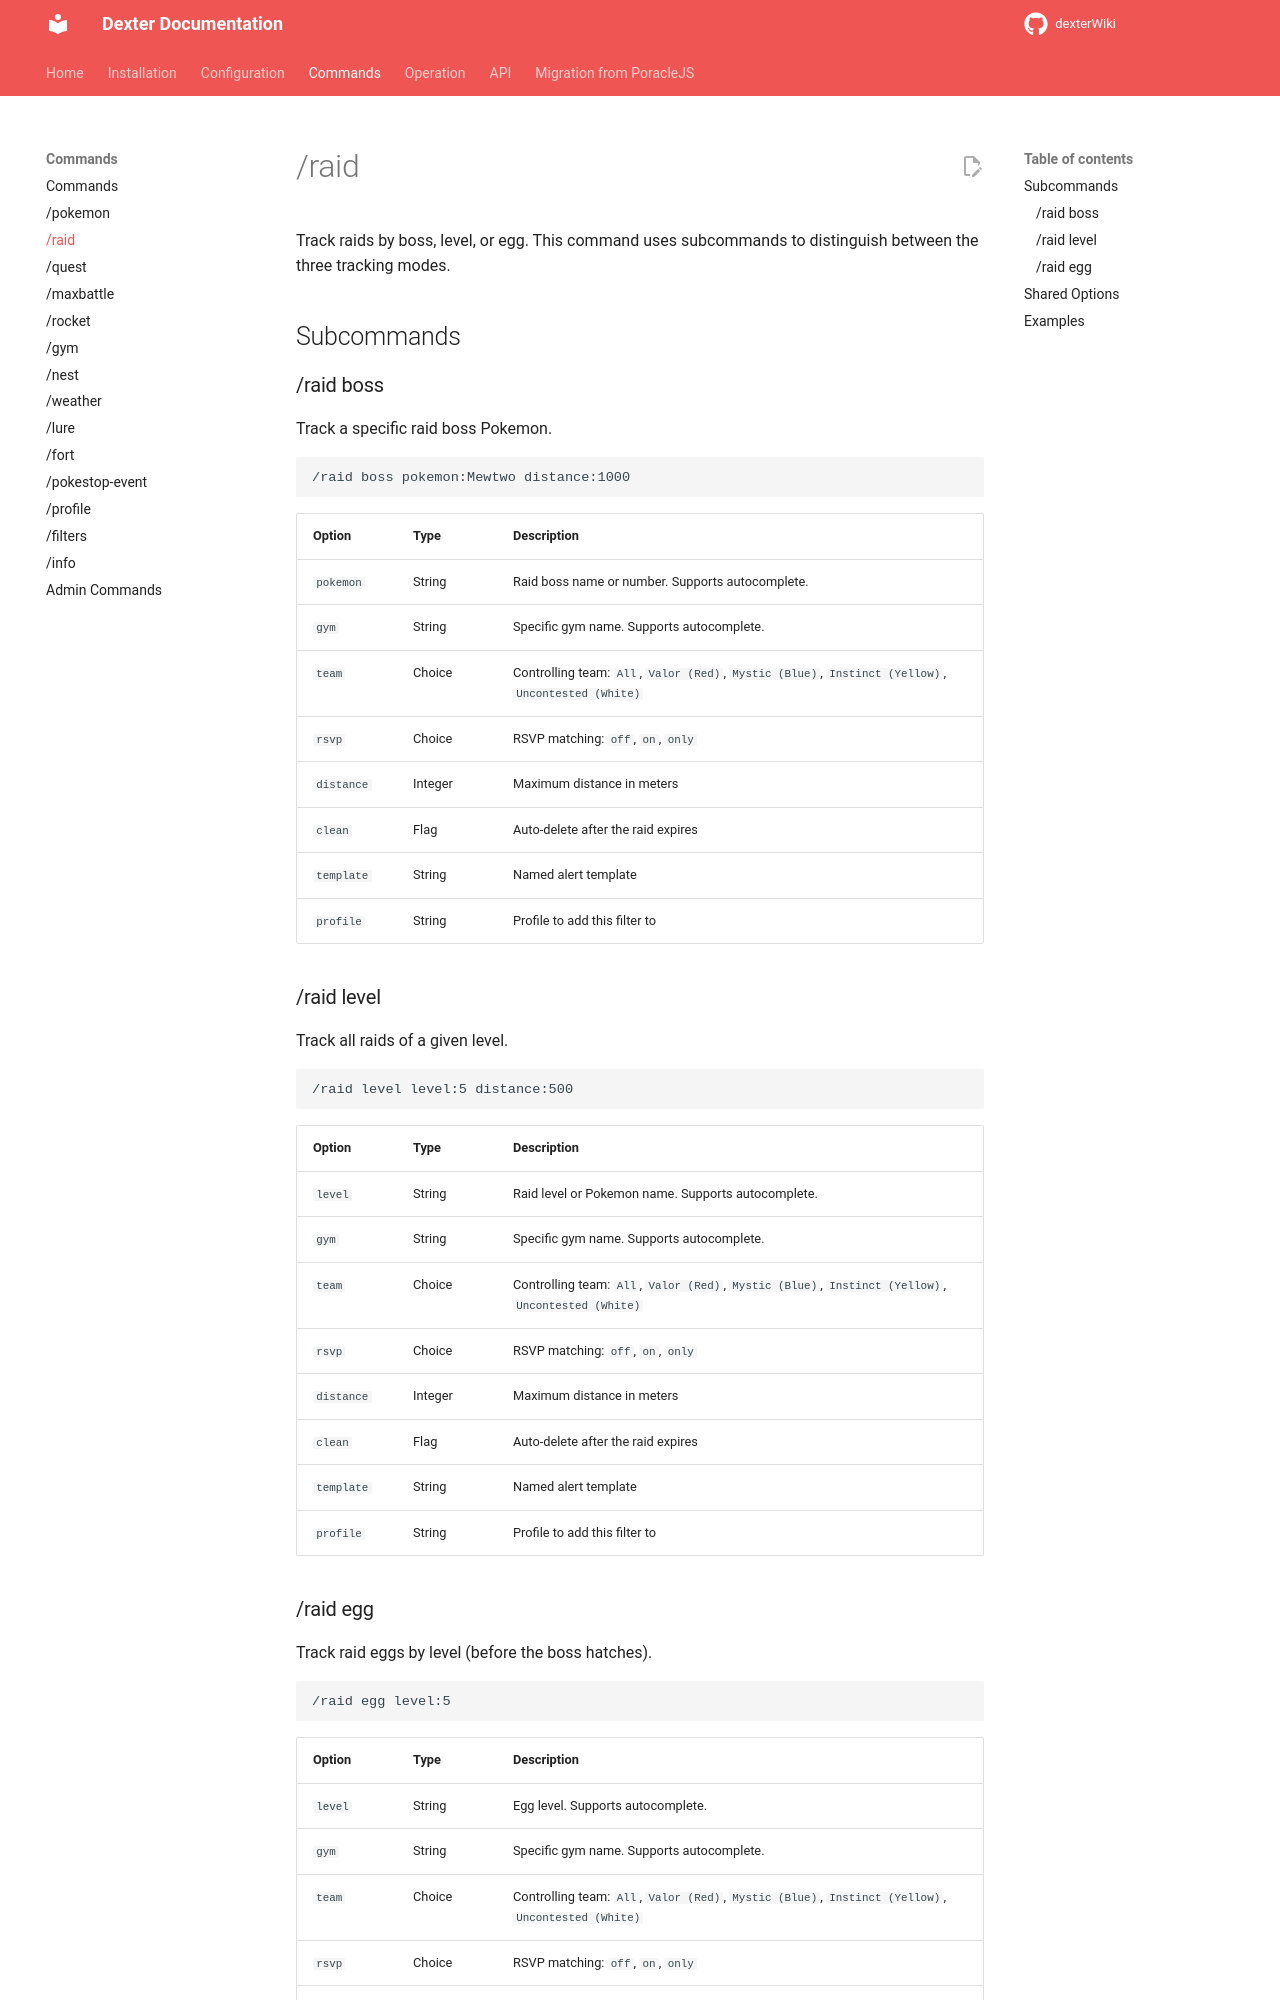

repository: roundaboutluke/dexterWiki · page: commands/raid/index.html · generator: mkdocs

# /raid

Track raids by boss, level, or egg. This command uses subcommands to distinguish between the three tracking modes.

## Subcommands

### /raid boss

Track a specific raid boss Pokemon.

```
/raid boss pokemon:Mewtwo distance:1000
```

| Option | Type | Description |
|--------|------|-------------|
| `pokemon` | String | Raid boss name or number. Supports autocomplete. |
| `gym` | String | Specific gym name. Supports autocomplete. |
| `team` | Choice | Controlling team: `All`, `Valor (Red)`, `Mystic (Blue)`, `Instinct (Yellow)`, `Uncontested (White)` |
| `rsvp` | Choice | RSVP matching: `off`, `on`, `only` |
| `distance` | Integer | Maximum distance in meters |
| `clean` | Flag | Auto-delete after the raid expires |
| `template` | String | Named alert template |
| `profile` | String | Profile to add this filter to |

### /raid level

Track all raids of a given level.

```
/raid level level:5 distance:500
```

| Option | Type | Description |
|--------|------|-------------|
| `level` | String | Raid level or Pokemon name. Supports autocomplete. |
| `gym` | String | Specific gym name. Supports autocomplete. |
| `team` | Choice | Controlling team: `All`, `Valor (Red)`, `Mystic (Blue)`, `Instinct (Yellow)`, `Uncontested (White)` |
| `rsvp` | Choice | RSVP matching: `off`, `on`, `only` |
| `distance` | Integer | Maximum distance in meters |
| `clean` | Flag | Auto-delete after the raid expires |
| `template` | String | Named alert template |
| `profile` | String | Profile to add this filter to |
